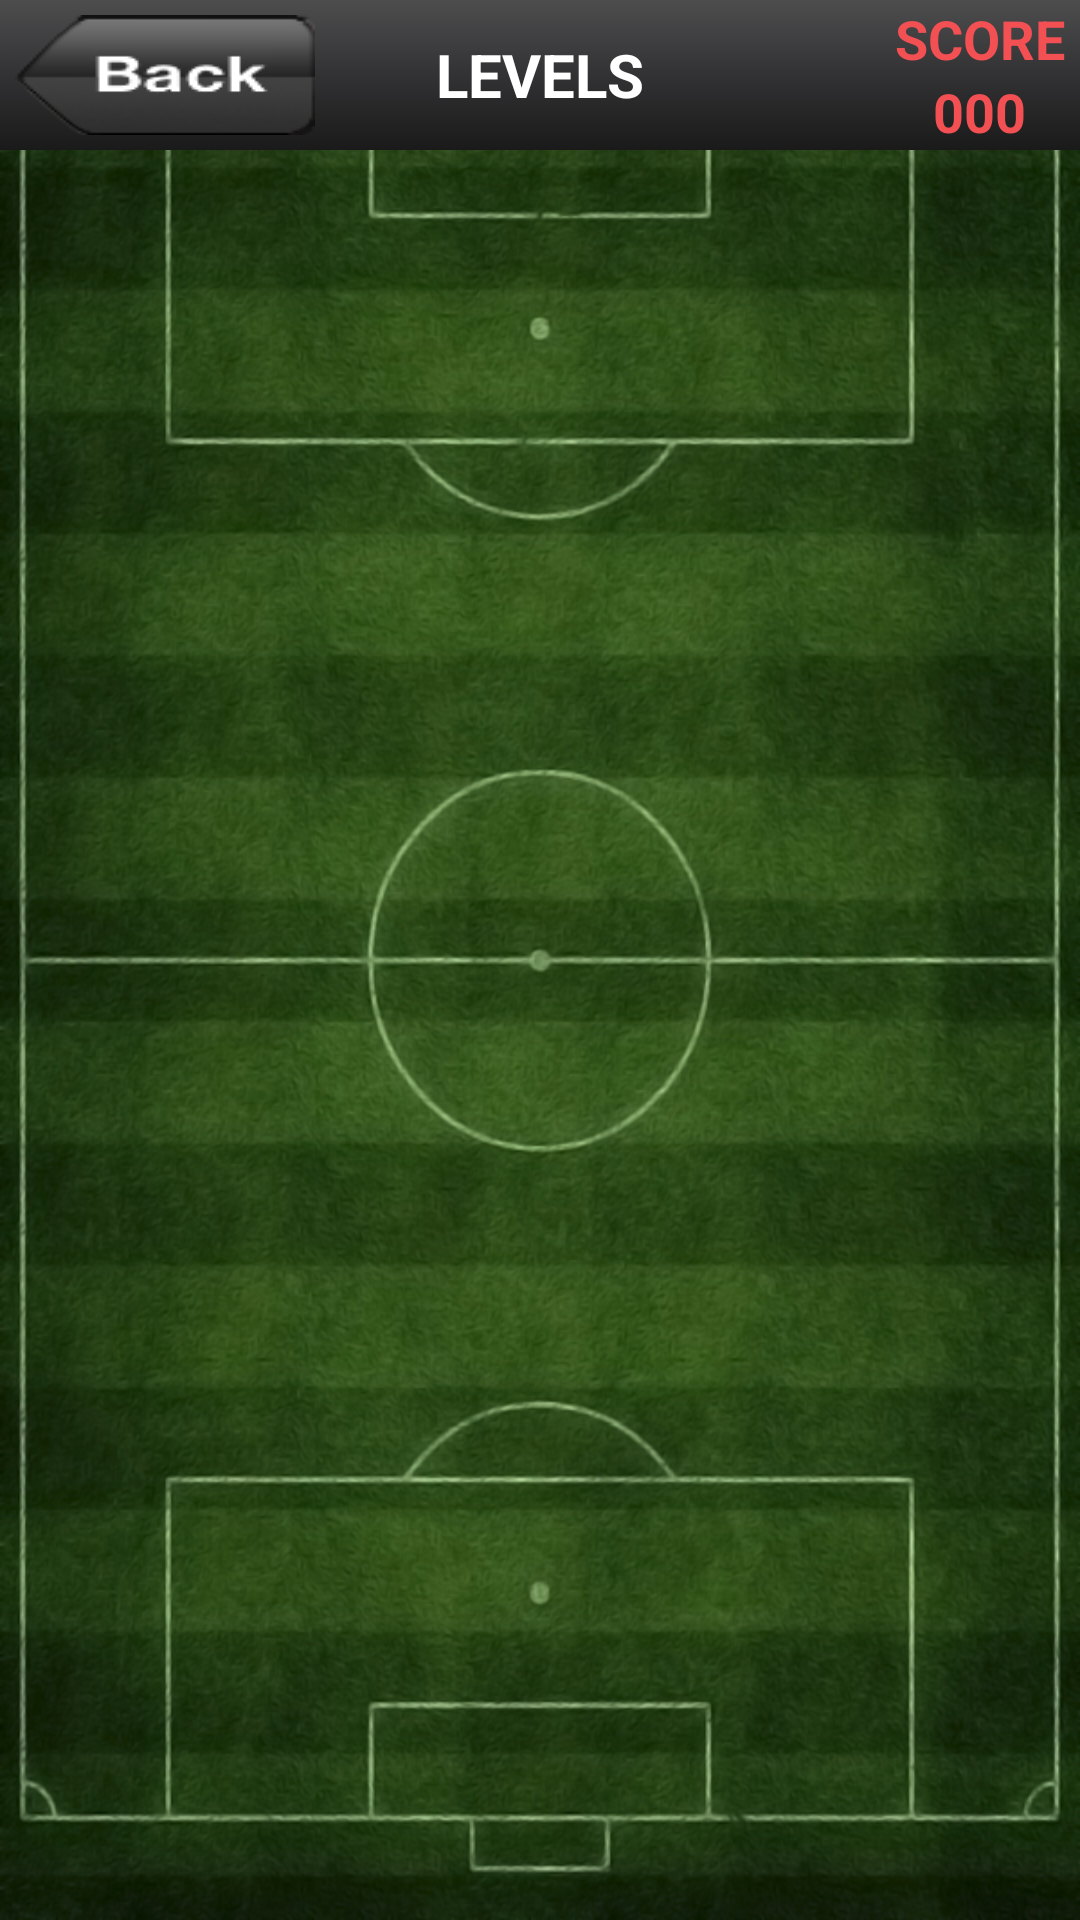

This screen was rendered from an Android layout file. Write that file and the resources it references.
<!-- AndroidManifest.xml: activity theme Base.Theme.Football2 -->
<!-- res/layout/activity_logos.xml -->
<?xml version="1.0" encoding="utf-8"?>
<layout xmlns:android="http://schemas.android.com/apk/res/android">

<androidx.constraintlayout.widget.ConstraintLayout
    xmlns:app="http://schemas.android.com/apk/res-auto"
    xmlns:tools="http://schemas.android.com/tools"
    android:layout_width="match_parent"
    android:layout_height="match_parent"
    android:background="@drawable/field"
    android:fitsSystemWindows="true">











        <include
            android:id="@+id/titleBar1"
            layout="@layout/title_bar" />
























    <androidx.recyclerview.widget.RecyclerView
        android:id="@+id/rvLogosGrid"
        android:layout_width="0dp"
        android:layout_height="0dp"
        android:clipToPadding="false"
        android:padding="8dp"
        app:layoutManager="androidx.recyclerview.widget.GridLayoutManager"
        app:spanCount="3"
        tools:listitem="@layout/item_logo"
        app:layout_constraintTop_toBottomOf="@id/titleBar1"
        app:layout_constraintBottom_toBottomOf="parent"
        app:layout_constraintStart_toStartOf="parent"
        app:layout_constraintEnd_toEndOf="parent" />

    <ProgressBar
        android:id="@+id/progressBarLogos"
        android:layout_width="wrap_content"
        android:layout_height="wrap_content"
        android:visibility="gone"
        android:theme="@style/Widget.AppCompat.ProgressBar"
        app:layout_constraintTop_toTopOf="parent"
        app:layout_constraintBottom_toBottomOf="parent"
        app:layout_constraintStart_toStartOf="parent"
        app:layout_constraintEnd_toEndOf="parent"
        tools:visibility="visible" />

</androidx.constraintlayout.widget.ConstraintLayout>
</layout>
<!-- res/layout/title_bar.xml (included above) -->
<?xml version="1.0" encoding="utf-8"?>
<RelativeLayout xmlns:android="http://schemas.android.com/apk/res/android"
    android:id="@+id/titleBar"
    android:layout_width="match_parent"
    android:layout_height="50dp"
    android:layout_alignParentTop="true"
    android:background="@drawable/title_bar"
    android:orientation="horizontal" >

    <ImageButton
        android:id="@+id/back"
        android:layout_width="wrap_content"
        android:layout_height="wrap_content"
        android:layout_centerVertical="true"
        android:layout_alignParentLeft="true"
        android:layout_gravity="left"
        android:layout_margin="5dip"
        android:background="@drawable/button_back" />

    <TextView
        android:id="@+id/title"
        android:layout_width="wrap_content"
        android:layout_height="wrap_content"
        android:layout_centerHorizontal="true"
        android:layout_centerVertical="true"
        android:text="LEVELS"
        android:textAppearance="?android:attr/textAppearanceLarge"
        android:textColor="#FFF"
        android:textSize="20sp"
        android:textStyle="bold" />

    <LinearLayout
        android:layout_width="wrap_content"
        android:layout_height="wrap_content"
        android:layout_alignParentRight="true"
        android:layout_centerVertical="true"
        android:layout_marginRight="5dp"
        android:gravity="center"
        android:orientation="vertical" >

        <TextView
            android:id="@+id/scoreTitle"
            android:layout_width="wrap_content"
            android:layout_height="wrap_content"
            android:shadowColor="#f35054"         
            android:text="SCORE"
            android:textAppearance="?android:attr/textAppearanceMedium"
            android:textSize="18sp"
            android:textColor="#f35054"
            android:textStyle="bold" />

        <TextView
            android:id="@+id/scoreValue"
            android:layout_width="wrap_content"
            android:layout_height="wrap_content"
            android:text="000"
            android:textAppearance="?android:attr/textAppearanceMedium"
            android:textColor="#f35054"
            android:textSize="18sp"
            android:textStyle="bold" />
    </LinearLayout>

</RelativeLayout>
<!-- res/layout/item_logo.xml (included above) -->
<?xml version="1.0" encoding="utf-8"?>
<layout xmlns:tools="http://schemas.android.com/tools"
    xmlns:android="http://schemas.android.com/apk/res/android"
    xmlns:app="http://schemas.android.com/apk/res-auto">

    
    <androidx.constraintlayout.widget.ConstraintLayout
        android:layout_width="wrap_content"
        android:layout_height="wrap_content"
        android:padding="8dp"
        android:layout_gravity="center"
        android:background="@drawable/logo_grid_selector"> 

        
        <ImageView
            android:id="@+id/ivLogoImage"
            android:layout_width="55dp"
            android:layout_height="55dp"
            android:scaleType="fitCenter"
            app:layout_constraintTop_toTopOf="parent"
            app:layout_constraintBottom_toBottomOf="parent"
            app:layout_constraintStart_toStartOf="parent"
            app:layout_constraintEnd_toEndOf="parent" />

        
        <ImageView
            android:id="@+id/ivCheckSolved"
            android:layout_width="17dp"
            android:layout_height="17dp"
            android:src="@drawable/right"
            android:visibility="gone"
            android:scaleType="fitXY"
            app:layout_constraintTop_toTopOf="@id/ivLogoImage"
            app:layout_constraintStart_toEndOf="@id/ivLogoImage"
            android:layout_marginStart="-6dp"
            android:layout_marginTop="-2dp" />

    </androidx.constraintlayout.widget.ConstraintLayout>
</layout>
<!-- resources referenced by this layout -->
<resources>
  <!-- drawable button_back (drawable) -->
  <?xml version="1.0" encoding="utf-8"?>
  <selector xmlns:android="http://schemas.android.com/apk/res/android">
  
      <item android:drawable="@drawable/back_pressed" android:state_pressed="true"/>
      <item android:drawable="@drawable/back" android:state_pressed="false"/>
  
  </selector>
  <!-- drawable field: jpg bitmap (drawable, 332757 bytes) -->
  <!-- drawable logo_grid_selector (drawable) -->
  <?xml version="1.0" encoding="utf-8"?>
  <selector xmlns:android="http://schemas.android.com/apk/res/android">
  
      <item android:state_pressed="true"><shape>
              <solid android:color="#45000000" />
  
              <corners android:radius="20dp"></corners>
  
              <padding android:bottom="5dp" android:left="5dp" android:right="5dp" android:top="5dp" />
          </shape></item>
  
  </selector>
  <!-- drawable title_bar (drawable) -->
  <?xml version="1.0" encoding="utf-8"?>
  <shape xmlns:android="http://schemas.android.com/apk/res/android"
      android:shape="rectangle" >
  
      <gradient
          android:angle="270"
          android:centerColor="#323234"
          android:endColor="#1a1a1a"
          android:startColor="#4e4d4e" />
  
  </shape>
  <style name="Base.Theme.Football2" parent="Theme.Material3.DayNight.NoActionBar">
          
          
      </style>
  <!-- drawable back_pressed: png bitmap (drawable, 5517 bytes) -->
  <!-- drawable back: png bitmap (drawable, 5973 bytes) -->
</resources>
